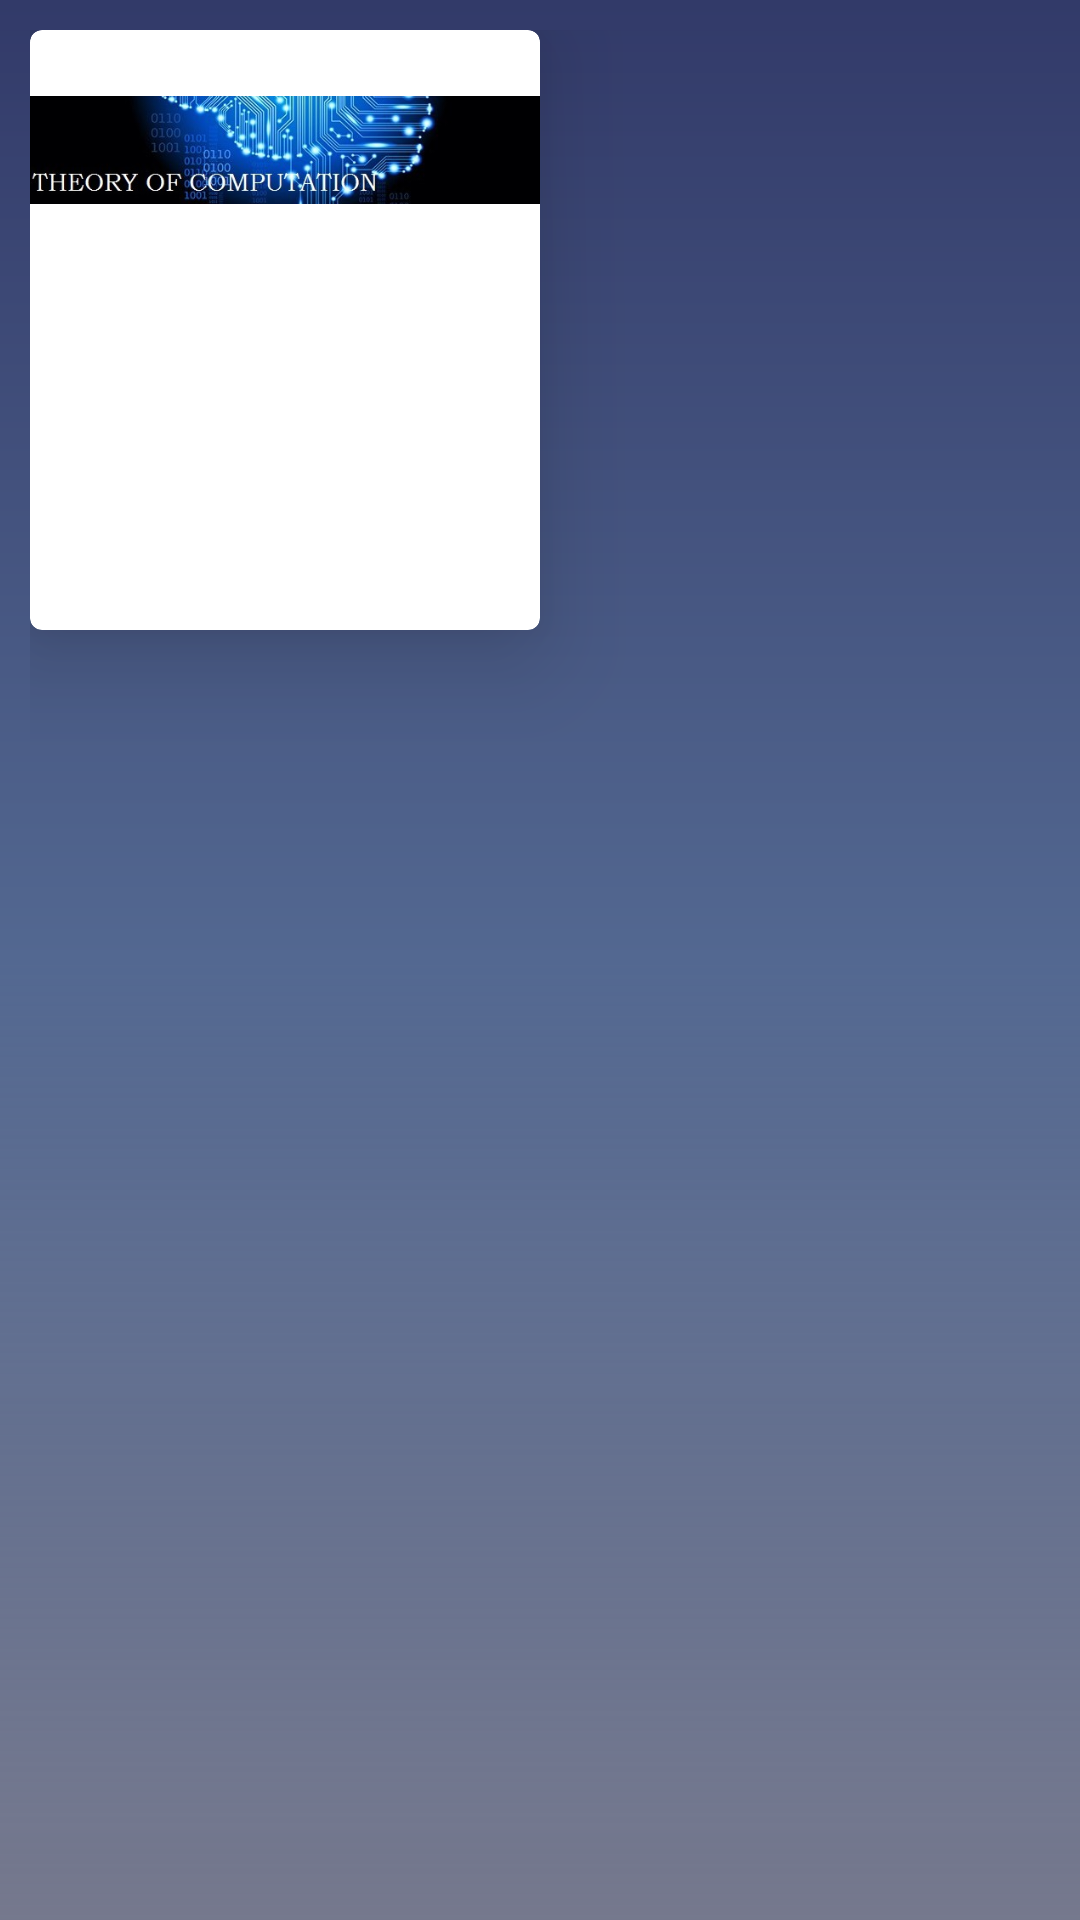

Android layout source for this screen:
<!-- AndroidManifest.xml: application theme AppTheme -->
<!-- res/layout/resource_cards.xml -->
<?xml version="1.0" encoding="utf-8"?>
<LinearLayout xmlns:android="http://schemas.android.com/apk/res/android"
    android:layout_width="match_parent"
    android:layout_height="wrap_content"
    xmlns:app="http://schemas.android.com/apk/res-auto"
    android:padding="10dp"
    android:background="@drawable/gradien"
    android:paddingTop="150dp"
    android:orientation="vertical">



    <android.support.v7.widget.CardView
        android:id="@+id/myCv"
        android:layout_width="170dp"
        android:layout_height="200dp"
        app:cardCornerRadius="4dp"
        app:cardElevation="20dp"

        >

        <RelativeLayout
            android:layout_width="match_parent"
            android:layout_height="match_parent"
            >



            <ImageView
                android:id="@+id/myIm"
                android:layout_width="match_parent"
                android:layout_height="80dp"
                android:src="@drawable/tocpic"
                android:layout_alignParentTop="true" />

            <TextView
                android:id="@+id/myTv"
                style="@style/TextAppearance.AppCompat"
                android:layout_width="wrap_content"
                android:layout_marginTop="120dp"
                android:layout_height="wrap_content"

                android:textSize="24sp"
                android:layout_marginLeft="10dp"
                android:layout_marginRight="10dp"
                android:fontFamily="sans-serif-condensed"
                android:layout_centerInParent="false"/>


        </RelativeLayout>
    </android.support.v7.widget.CardView>


</LinearLayout>
<!-- resources referenced by this layout -->
<resources>
  <!-- drawable gradien (drawable) -->
  <?xml version="1.0" encoding="utf-8"?>
  <shape xmlns:android="http://schemas.android.com/apk/res/android">
  
      android:shape="rectangle">
      <gradient
          android:angle="90"
          android:centerColor="#536891"
          android:endColor="#323a69"
          android:startColor="#a1282d4e"
          android:type="linear" />
  
  </shape>
  <!-- drawable tocpic: jpg bitmap (drawable, 26988 bytes) -->
  <style name="AppTheme" parent="Theme.AppCompat.Light.DarkActionBar">
          
          <item name="colorPrimary">@color/colorPrimary</item>
          <item name="colorPrimaryDark">@color/purple</item>
          <item name="colorAccent">@color/colorAccent</item>
      </style>
  <color name="colorPrimary">#323a69</color>
  <color name="purple">#323a69</color>
  <color name="colorAccent">#c13062</color>
</resources>
